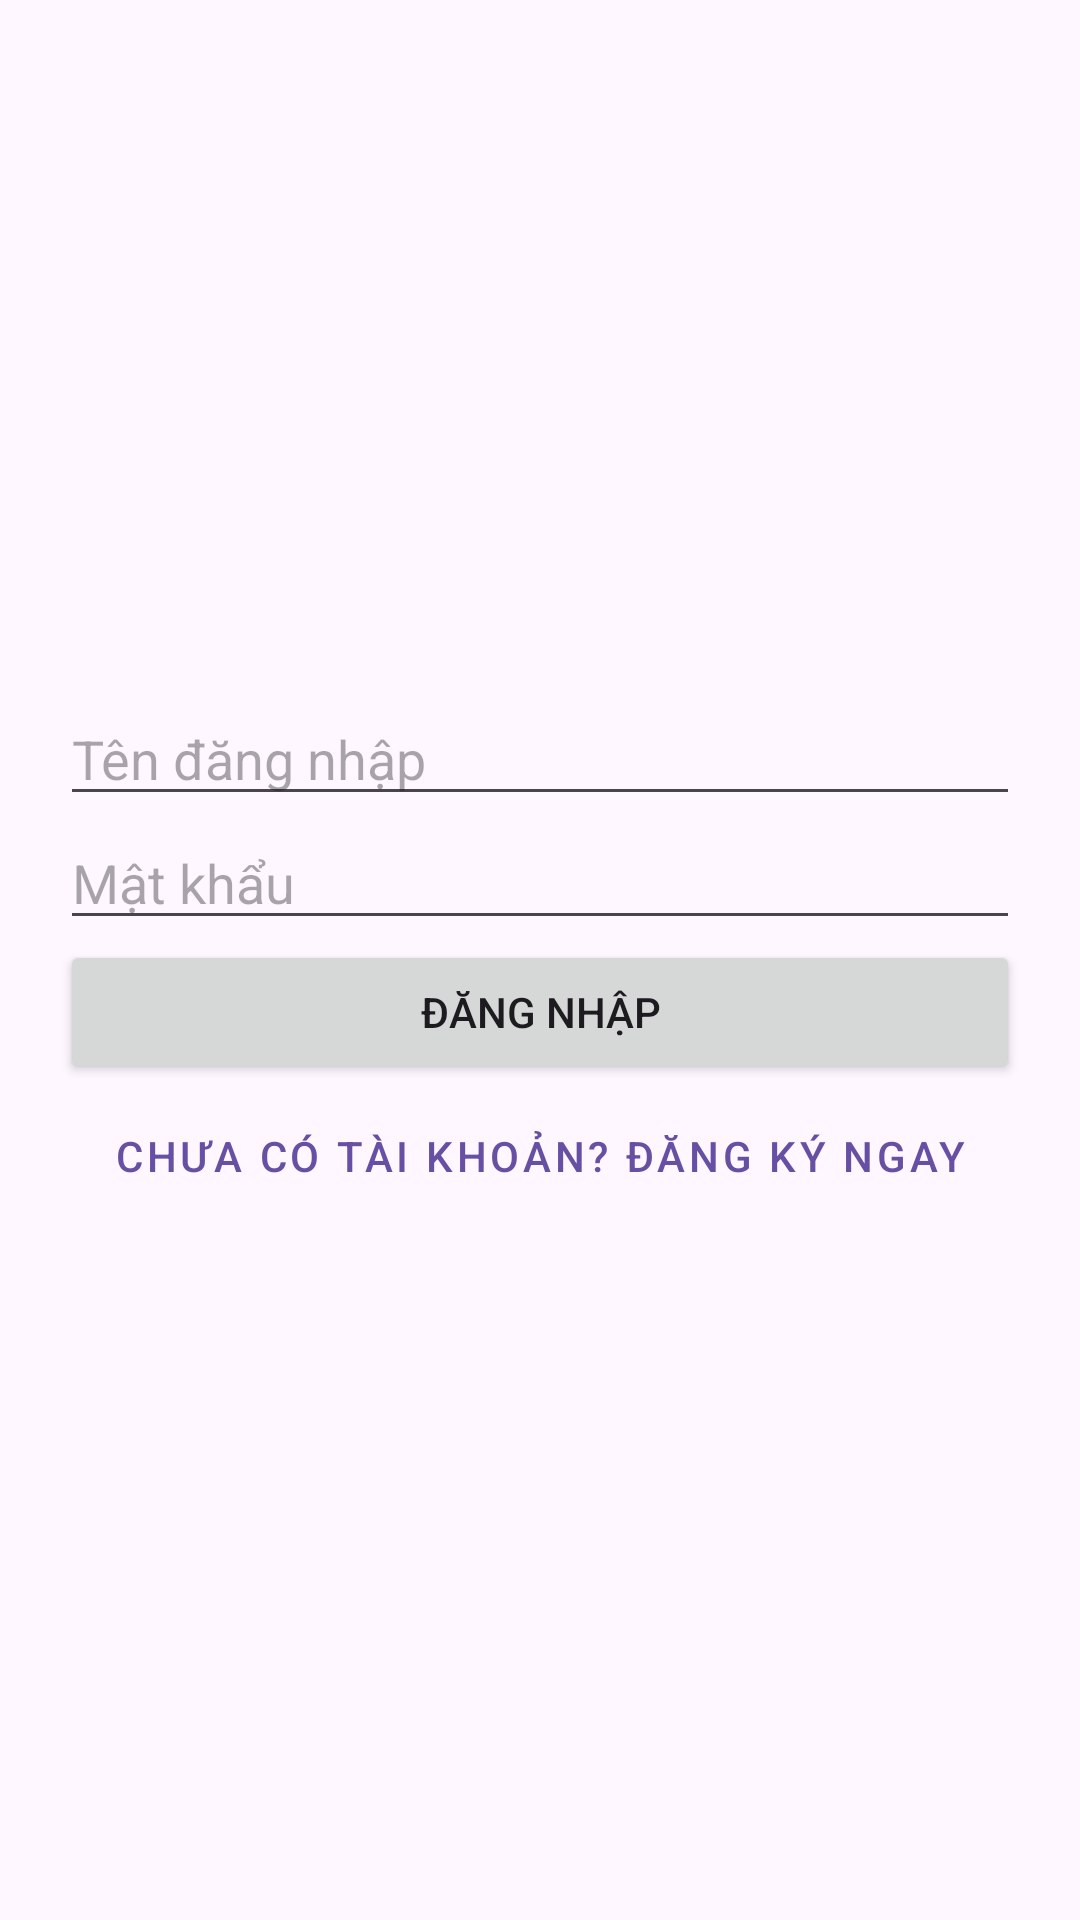

This screen was rendered from an Android layout file. Write that file and the resources it references.
<!-- AndroidManifest.xml: application theme Theme.AnatomyofMobile -->
<!-- res/layout/activity_login.xml -->
<?xml version="1.0" encoding="utf-8"?>
<LinearLayout xmlns:android="http://schemas.android.com/apk/res/android"
    android:layout_width="match_parent"
    android:layout_height="match_parent"
    android:orientation="vertical"
    android:padding="20dp"
    android:gravity="center">

    <EditText
        android:id="@+id/etUsernameLogin"
        android:layout_width="match_parent"
        android:layout_height="wrap_content"
        android:hint="Tên đăng nhập" />

    <EditText
        android:id="@+id/etPasswordLogin"
        android:layout_width="match_parent"
        android:layout_height="wrap_content"
        android:hint="Mật khẩu"
        android:inputType="textPassword" />

    <Button
        android:id="@+id/btnLogin"
        android:layout_width="match_parent"
        android:layout_height="wrap_content"
        android:text="Đăng nhập" />

    <Button
        android:id="@+id/btnGoToRegister"
        android:layout_width="match_parent"
        android:layout_height="wrap_content"
        android:text="Chưa có tài khoản? Đăng ký ngay"
        style="@style/Widget.MaterialComponents.Button.TextButton"/>
</LinearLayout>
<!-- resources referenced by this layout -->
<resources>
  <style name="Theme.AnatomyofMobile" parent="Base.Theme.AnatomyofMobile" />
  <style name="Base.Theme.AnatomyofMobile" parent="Theme.Material3.DayNight.NoActionBar">
          
          
      </style>
</resources>
